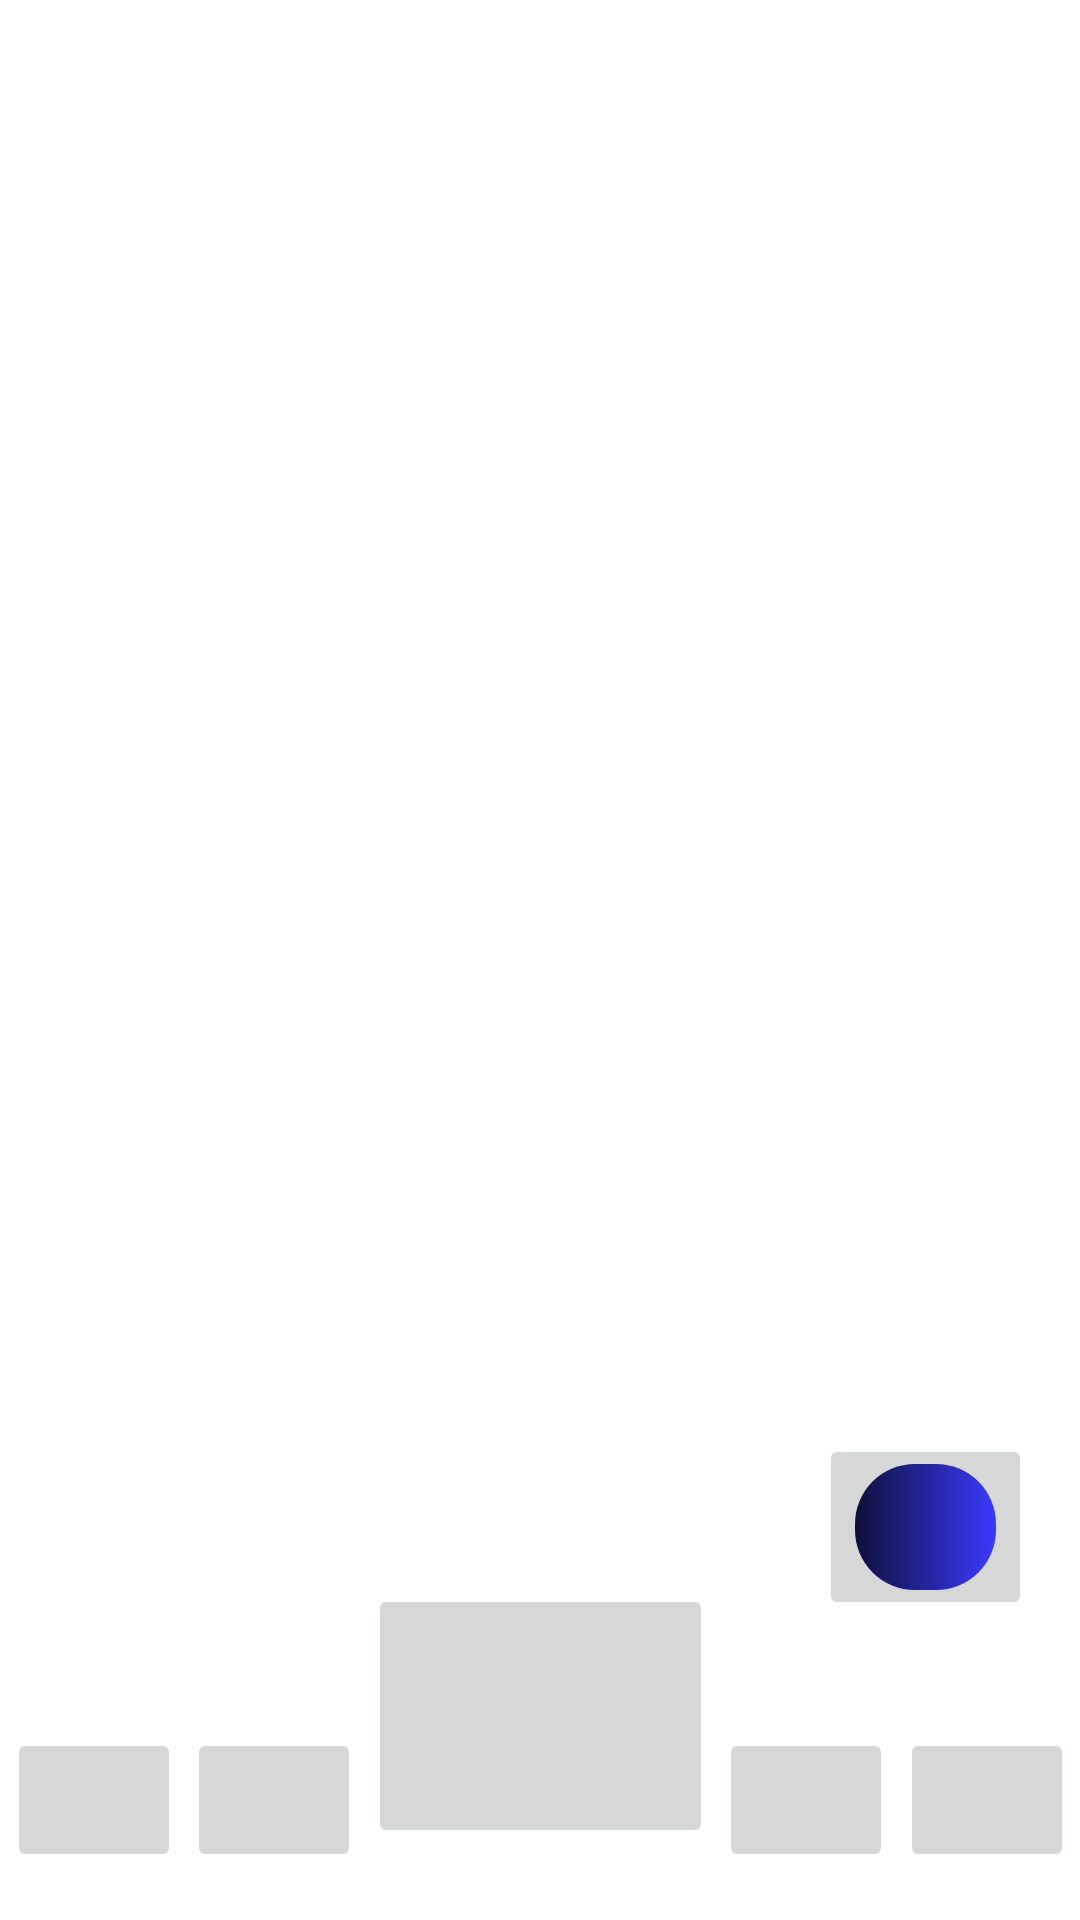

Reconstruct the res/layout file that produces this screen, plus the resources it refers to.
<!-- AndroidManifest.xml: application theme Theme.Prototype -->
<!-- res/layout/home.xml -->
<?xml version="1.0" encoding="utf-8"?>
<androidx.constraintlayout.widget.ConstraintLayout xmlns:android="http://schemas.android.com/apk/res/android"
    xmlns:app="http://schemas.android.com/apk/res-auto"
    xmlns:tools="http://schemas.android.com/tools"
    android:layout_width="match_parent"
    android:layout_height="match_parent">

    
    
    

    <ImageButton
        android:id="@+id/home"
        android:layout_width="58dp"
        android:layout_height="48dp"
        android:layout_marginBottom="16dp"
        app:srcCompat="@drawable/input_bg"
        app:layout_constraintBottom_toBottomOf="parent"
        app:layout_constraintStart_toStartOf="parent"
        app:layout_constraintEnd_toStartOf="@+id/task"
        app:layout_constraintHorizontal_chainStyle="spread"/>

    <ImageButton
        android:id="@+id/task"
        android:layout_width="58dp"
        android:layout_height="48dp"
        app:srcCompat="@drawable/input_bg"
        app:layout_constraintBottom_toBottomOf="@id/home"
        app:layout_constraintTop_toTopOf="@id/home"
        app:layout_constraintStart_toEndOf="@+id/home"
        app:layout_constraintEnd_toStartOf="@+id/mood" />

    <ImageButton
        android:id="@+id/mood"
        android:layout_width="115dp"
        android:layout_height="88dp"
        android:layout_marginBottom="24dp"
        app:srcCompat="@drawable/input_bg"
        app:layout_constraintBottom_toBottomOf="parent"
        app:layout_constraintStart_toEndOf="@+id/task"
        app:layout_constraintEnd_toStartOf="@+id/hobby" />

    <ImageButton
        android:id="@+id/hobby"
        android:layout_width="58dp"
        android:layout_height="48dp"
        app:srcCompat="@drawable/input_bg"
        app:layout_constraintBottom_toBottomOf="@id/home"
        app:layout_constraintTop_toTopOf="@id/home"
        app:layout_constraintStart_toEndOf="@+id/mood"
        app:layout_constraintEnd_toStartOf="@+id/profile" />

    <ImageButton
        android:id="@+id/profile"
        android:layout_width="58dp"
        android:layout_height="48dp"
        app:srcCompat="@drawable/input_bg"
        app:layout_constraintBottom_toBottomOf="@id/home"
        app:layout_constraintTop_toTopOf="@id/home"
        app:layout_constraintStart_toEndOf="@+id/hobby"
        app:layout_constraintEnd_toEndOf="parent" />

    
    <ImageButton
        android:id="@+id/addBtn"
        android:layout_width="71dp"
        android:layout_height="62dp"
        android:layout_marginEnd="16dp"
        android:layout_marginBottom="100dp"
        app:srcCompat="@drawable/login_gradient"
        app:layout_constraintBottom_toBottomOf="parent"
        app:layout_constraintEnd_toEndOf="parent" />

</androidx.constraintlayout.widget.ConstraintLayout>
<!-- resources referenced by this layout -->
<resources>
  <!-- drawable login_gradient (drawable) -->
  <?xml version="1.0" encoding="utf-8"?>
  <shape xmlns:android="http://schemas.android.com/apk/res/android">
      <gradient
          android:startColor="#0F0F3A"
          android:endColor="#3A3AFF"
          android:angle="0"/>
      <corners android:radius="20dp"/>
  </shape>
  <style name="Theme.Prototype" parent="Base.Theme.Prototype" />
  <style name="Base.Theme.Prototype" parent="Theme.MaterialComponents.DayNight.NoActionBar">
      
      
    </style>
</resources>
